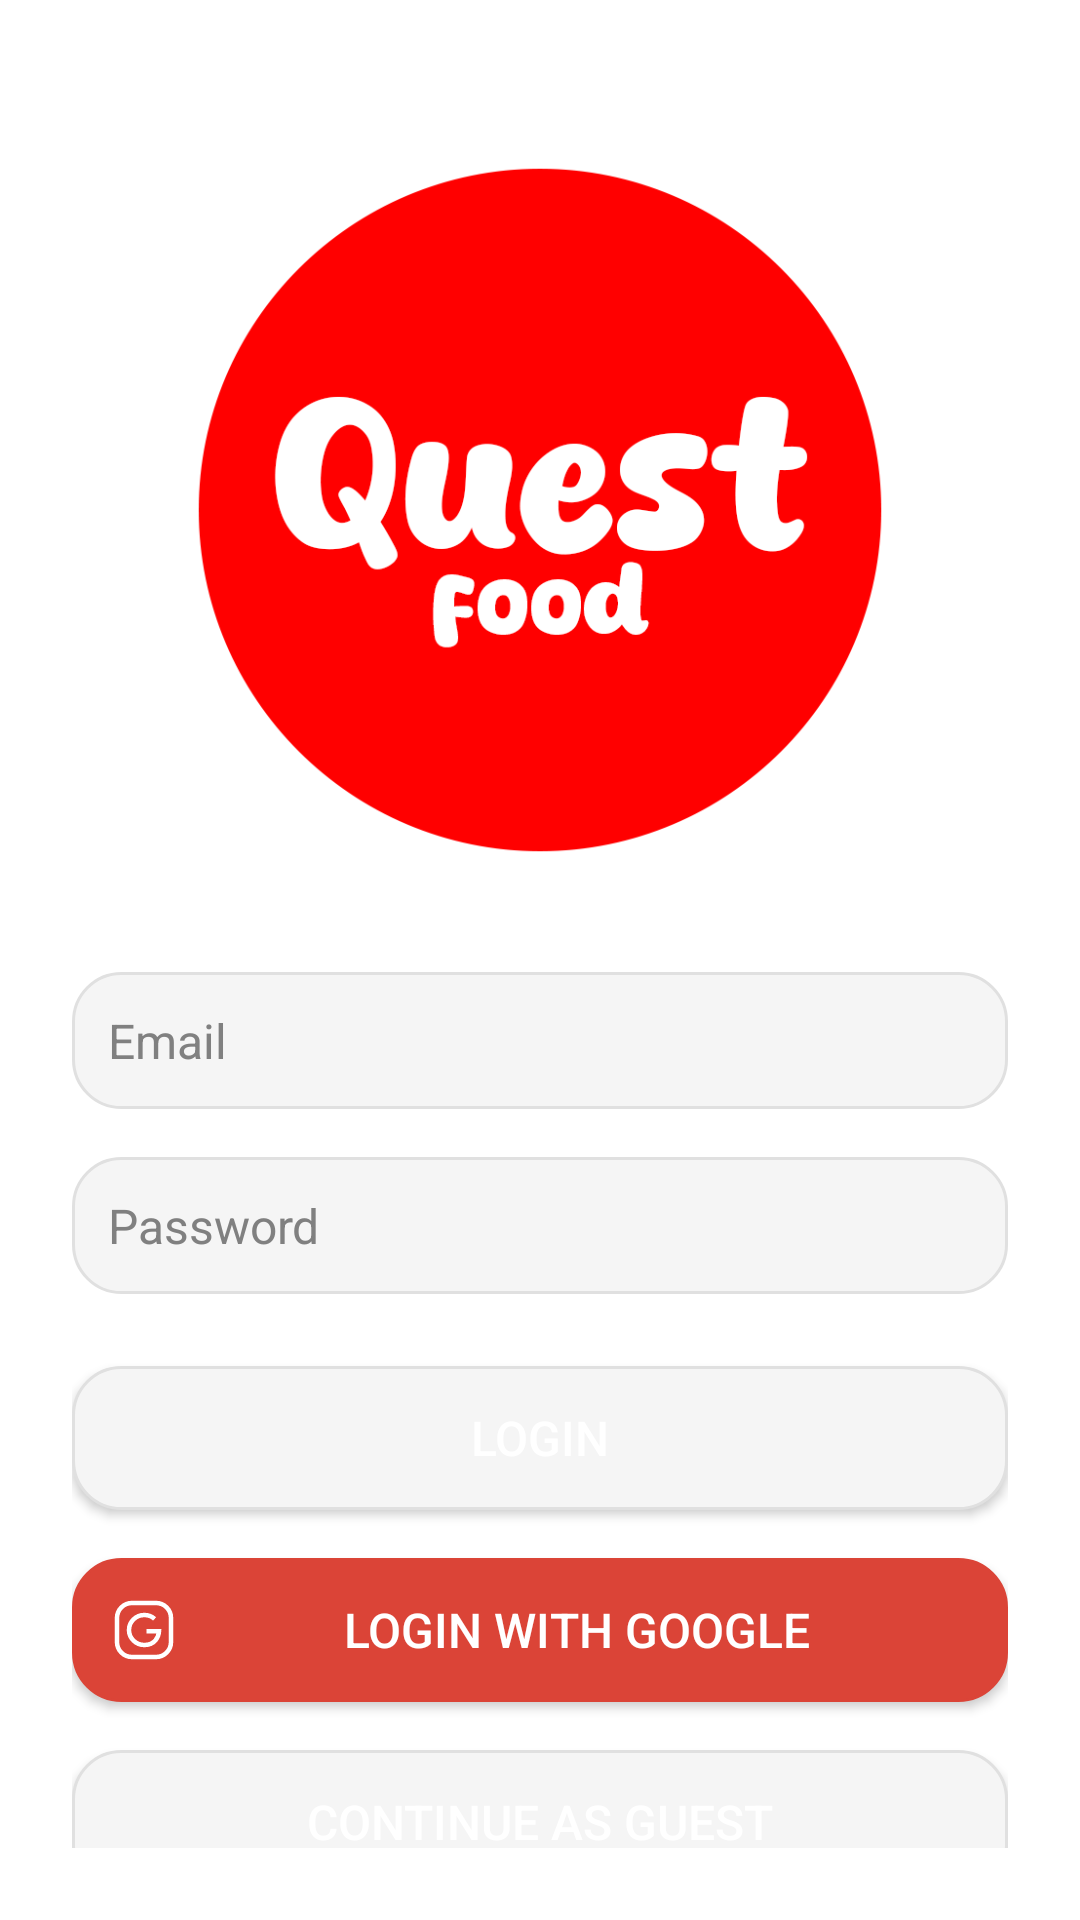

Layout XML and referenced resources for this Android screen:
<!-- AndroidManifest.xml: application theme Theme.QuestFood -->
<!-- res/layout/fragment_login.xml -->
<androidx.constraintlayout.widget.ConstraintLayout
    xmlns:android="http://schemas.android.com/apk/res/android"
    xmlns:app="http://schemas.android.com/apk/res-auto"
    android:layout_width="match_parent"
    android:layout_height="match_parent"
    android:padding="24dp">

    
    <ImageView
        android:id="@+id/appLogo"
        android:layout_width="260dp"
        android:layout_height="260dp"
        android:layout_margin="16dp"
        android:src="@drawable/logo"
        android:scaleType="centerInside"
        app:layout_constraintTop_toTopOf="parent"
        app:layout_constraintStart_toStartOf="parent"
        app:layout_constraintEnd_toEndOf="parent"
        app:layout_constraintBottom_toTopOf="@id/editTextEmail" />

    
    <EditText
        android:id="@+id/editTextEmail"
        android:layout_width="0dp"
        android:layout_height="wrap_content"
        android:hint="@string/email"
        android:inputType="textEmailAddress"
        android:background="@drawable/input_bar_background"
        app:layout_constraintTop_toBottomOf="@id/appLogo"
        app:layout_constraintStart_toStartOf="parent"
        app:layout_constraintEnd_toEndOf="parent"
        android:layout_marginTop="24dp"
        style="@style/DefaultEditText" />

    
    <EditText
        android:id="@+id/editTextPassword"
        android:layout_width="0dp"
        android:layout_height="wrap_content"
        android:hint="@string/password"
        android:inputType="textPassword"
        android:background="@drawable/input_bar_background"
        app:layout_constraintTop_toBottomOf="@id/editTextEmail"
        app:layout_constraintStart_toStartOf="parent"
        app:layout_constraintEnd_toEndOf="parent"
        android:layout_marginTop="16dp"
        style="@style/DefaultEditText" />

    
    <Button
        android:id="@+id/buttonLogin"
        android:layout_width="0dp"
        android:layout_height="wrap_content"
        android:text="@string/login"
        android:textSize="16sp"
        app:layout_constraintTop_toBottomOf="@id/editTextPassword"
        app:layout_constraintStart_toStartOf="parent"
        app:layout_constraintEnd_toEndOf="parent"
        android:layout_marginTop="24dp"
        style="@style/DefaultButton" />

    
    <Button
        android:id="@+id/buttonLoginGoogle"
        android:layout_width="0dp"
        android:layout_height="wrap_content"
        android:text="@string/login_with_google"
        android:textSize="16sp"
        app:layout_constraintTop_toBottomOf="@id/buttonLogin"
        app:layout_constraintStart_toStartOf="parent"
        app:layout_constraintEnd_toEndOf="parent"
        android:layout_marginTop="16dp"
        style="@style/GoogleButton" />

    
    <Button
        android:id="@+id/buttonLoginAnonymous"
        android:layout_width="0dp"
        android:layout_height="wrap_content"
        android:text="@string/continue_as_guest"
        android:textSize="16sp"
        app:layout_constraintTop_toBottomOf="@id/buttonLoginGoogle"
        app:layout_constraintStart_toStartOf="parent"
        app:layout_constraintEnd_toEndOf="parent"
        android:layout_marginTop="16dp"
        style="@style/DefaultButton" />

    
    <ProgressBar
        android:id="@+id/loginProgressBar"
        android:layout_width="wrap_content"
        android:layout_height="wrap_content"
        android:visibility="gone"
        app:layout_constraintTop_toBottomOf="@id/buttonLoginAnonymous"
        app:layout_constraintStart_toStartOf="parent"
        app:layout_constraintEnd_toEndOf="parent"
        android:layout_marginTop="24dp" />

    
    <TextView
        android:id="@+id/textViewRegister"
        android:layout_width="wrap_content"
        android:layout_height="wrap_content"
        android:text="@string/create_an_account"
        android:textSize="14sp"
        app:layout_constraintTop_toBottomOf="@id/loginProgressBar"
        app:layout_constraintStart_toStartOf="parent"
        android:layout_marginTop="20dp"
        style="@style/DefaultTextView" />

    
    <TextView
        android:id="@+id/textViewEsqueceuSenha"
        android:layout_width="wrap_content"
        android:layout_height="wrap_content"
        android:text="@string/forgot_password"
        android:textSize="14sp"
        app:layout_constraintTop_toBottomOf="@id/loginProgressBar"
        app:layout_constraintEnd_toEndOf="parent"
        android:layout_marginTop="20dp"
        style="@style/DefaultTextView" />

</androidx.constraintlayout.widget.ConstraintLayout>
<!-- resources referenced by this layout -->
<resources>
  <!-- drawable input_bar_background (drawable) -->
  <?xml version="1.0" encoding="utf-8"?>
  <shape xmlns:android="http://schemas.android.com/apk/res/android"
      android:shape="rectangle">
  
      
      <solid android:color="#F5F5F5" /> 
  
      
      <corners android:radius="16dp" />
  
      
      <stroke
          android:width="1dp"
          android:color="#E0E0E0" /> 
  
      
      <padding
          android:left="8dp"
          android:right="8dp"
          android:top="4dp"
          android:bottom="4dp" />
  </shape>
  <!-- drawable logo: png bitmap (drawable, 34946 bytes) -->
  <string name="continue_as_guest">Continue as Guest</string>
  <string name="create_an_account">CREATE AN ACCOUNT</string>
  <string name="email">Email</string>
  <string name="forgot_password">FORGOT PASSWORD?</string>
  <string name="login">Login</string>
  <string name="login_with_google">Login with Google</string>
  <string name="password">Password</string>
  <style name="DefaultButton">
          <item name="android:background">@drawable/input_bar_background</item> 
          <item name="android:padding">12dp</item> 
          <item name="android:textColor">@color/white</item> 
          <item name="android:textColorHint">@color/black
          </item> 
          <item name="android:textSize">16sp</item> 
      </style>
  <style name="DefaultEditText">
          <item name="android:background">@drawable/input_bar_background</item> 
          <item name="android:padding">12dp</item> 
          <item name="android:textColor">@color/black</item> 
          <item name="android:textColorHint">@color/gray
          </item> 
          <item name="android:textSize">16sp</item> 
      </style>
  <style name="DefaultTextView">
          <item name="android:padding">12dp</item> 
          <item name="android:textColor">@color/black
          </item> 
          <item name="android:textSize">28sp</item> 
          <item name="android:textStyle">bold</item> 
      </style>
  <style name="GoogleButton" parent="DefaultButton">
          <item name="android:backgroundTint">@color/google_red</item>
          <item name="android:textColor">@color/white</item>
          <item name="android:textAlignment">center</item>
          <item name="android:drawableLeft">@drawable/google</item>
      </style>
  <style name="Theme.QuestFood" parent="Theme.MaterialComponents.DayNight.NoActionBar">
          
          
          <item name="android:statusBarColor">#FF0000</item>
          
          <item name="android:windowLightStatusBar">false</item>
          <item name="colorPrimary">#FF0000</item>
          <item name="colorPrimaryVariant">@android:color/holo_red_dark</item>
          <item name="colorOnPrimary">@color/white</item>
          <item name="colorSecondary">@color/black</item>
          <item name="android:windowBackground">@color/white</item>
      </style>
  <color name="white">#FFFFFF</color>
  <color name="black">#000000</color>
  <color name="gray">#808080</color>
  <color name="google_red">#DB4437</color>
  <!-- drawable google (drawable) -->
  <vector xmlns:android="http://schemas.android.com/apk/res/android"
      android:width="24dp"
      android:height="24dp"
      android:viewportWidth="24"
      android:viewportHeight="24">
    <path
        android:pathData="M15.547,8.303C14.641,7.494 13.433,7 12.109,7C9.287,7 7,9.239 7,12C7,14.761 9.287,17 12.109,17C15.578,17 16.86,14.43 17,12.417H12.841"
        android:strokeWidth="1.5"
        android:fillColor="#00000000"
        android:strokeColor="@color/white"/>
    <path
        android:pathData="M21,8V16C21,18.761 18.761,21 16,21H8C5.239,21 3,18.761 3,16V8C3,5.239 5.239,3 8,3H16C18.761,3 21,5.239 21,8Z"
        android:strokeLineJoin="round"
        android:strokeWidth="1.5"
        android:fillColor="#00000000"
        android:strokeColor="@color/white"
        android:strokeLineCap="round"/>
  </vector>
</resources>
